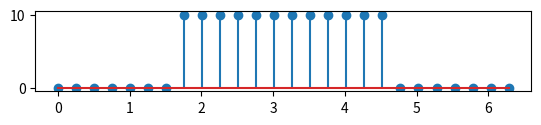

Recreate this plot in Python. (Note: this script raises an exception after producing the figure.)
# -*- coding: utf-8 -*-
"""
Created on Tue Sep 17 09:14:28 2019

[redacted]
"""

import matplotlib.pyplot as plt
import numpy as np

N = 26
ft = []
freq = 10
fs = 500
conv = []
w = np.pi*freq

"""H(jw)"""
a = np.linspace(0,2*np.pi,N)
b = np.zeros(len(a))
ind1 = np.where(a>np.pi/2)
b[ind1] = 10
ind2 = np.where(a>3*np.pi/2)
b[ind2] = 0

plt.subplot(4,1,1)
plt.stem(a,b)

"""IFT"""
for t in range(0,len(a),1):
    sum=0
    w=a[t]
    for i in range(0,25,1):
        sum=sum+(((b[i])*np.complex(np.cos(w*i),np.sin(w*i))))
    ft.append(sum.real)


a1 = np.linspace(0,26,26)
plt.subplot(4,1,2)
plt.stem(a1,ft)

"""Input Signal"""
a2 = np.linspace(0,1,fs)
b2 = np.sin(2*np.pi*freq*a2)
plt.subplot(4,1,3)
plt.plot(a2,b2)


"""Convolution"""
l1 = len(ft)
l2 = len(b2)
No = l1+l2-1
conv = np.convolve(ft,b2)

t = np.linspace(0,1,No)
plt.subplot(4,1,4)
plt.stem(t,conv)
plt.show()